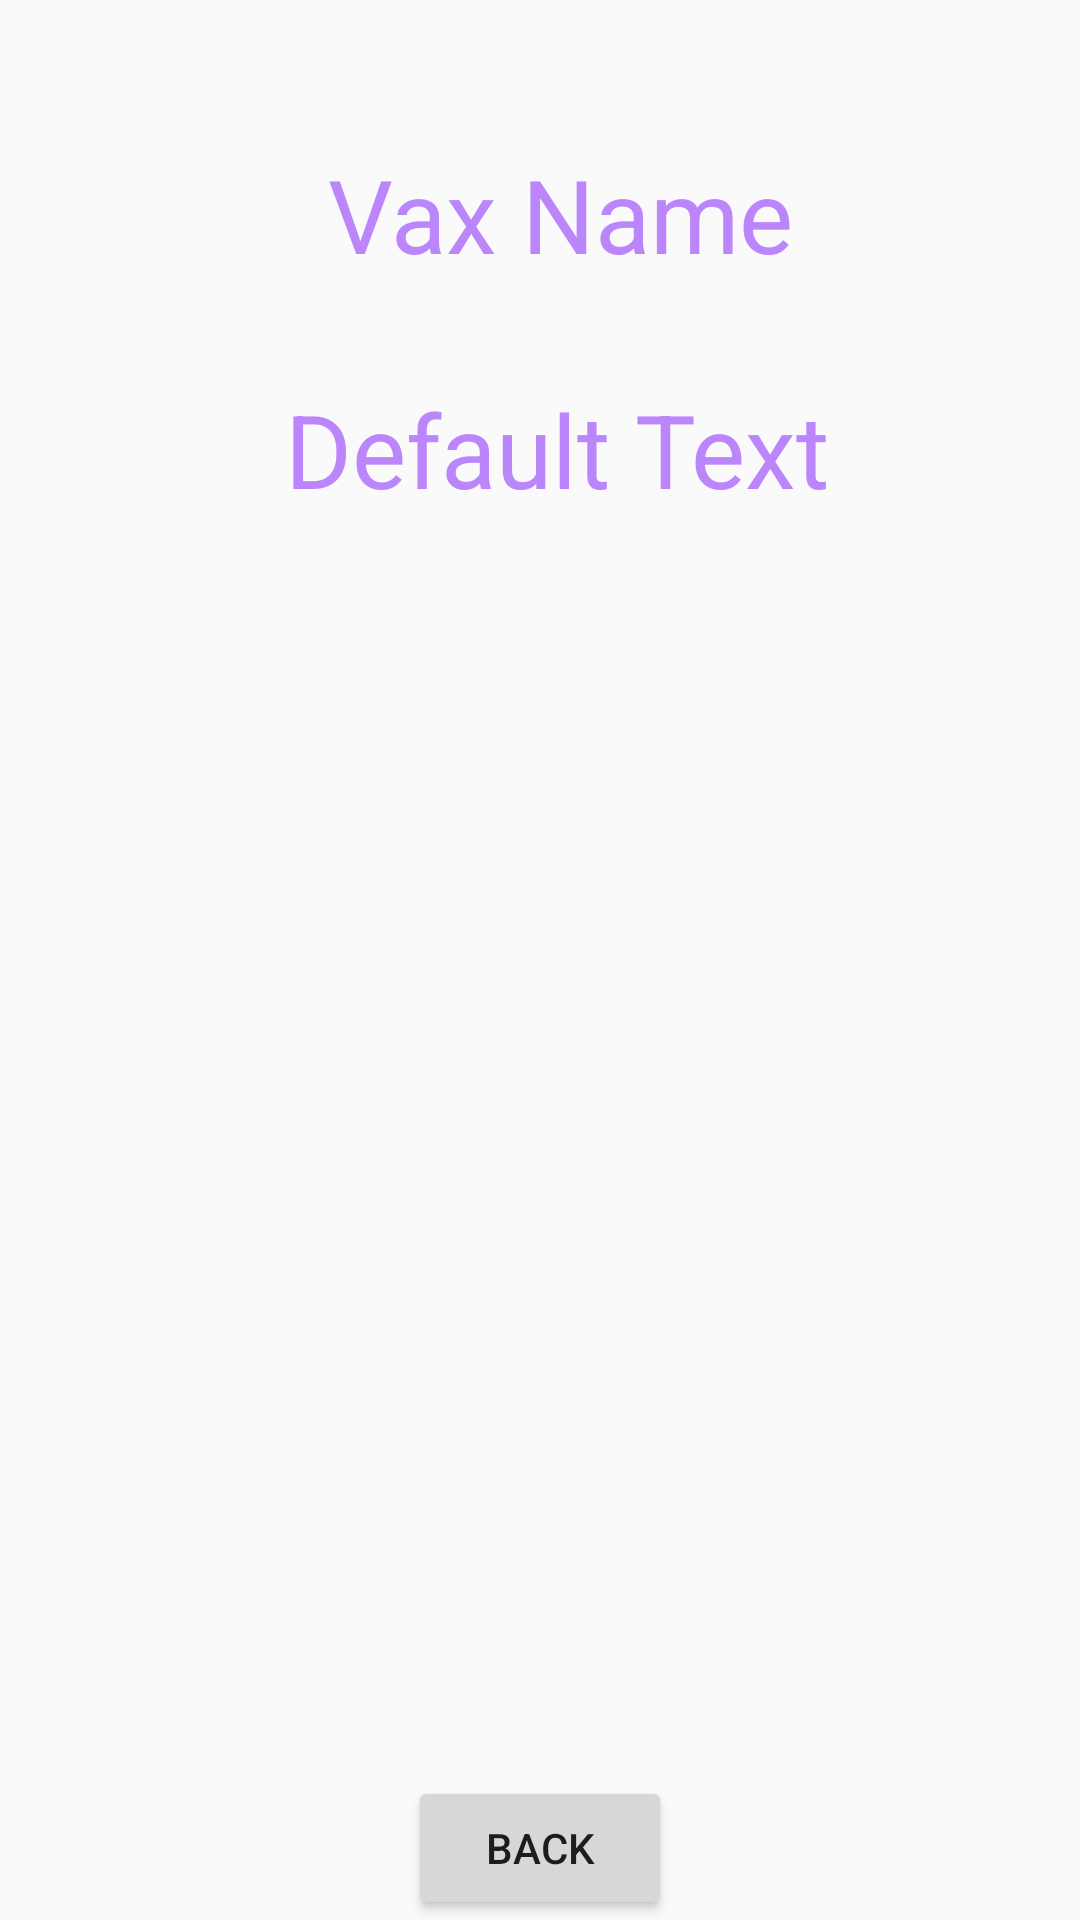

The Android layout XML behind this screen, and the referenced resources:
<!-- AndroidManifest.xml: application theme Theme.AppCompat.DayNight.NoActionBar -->
<!-- res/layout/activity_vax_details.xml -->
<?xml version="1.0" encoding="utf-8"?>
<androidx.constraintlayout.widget.ConstraintLayout xmlns:android="http://schemas.android.com/apk/res/android"
    xmlns:app="http://schemas.android.com/apk/res-auto"
    xmlns:tools="http://schemas.android.com/tools"
    android:layout_width="match_parent"
    android:layout_height="match_parent"
    android:background="@drawable/back1"
    tools:context=".VaxDetailsActivity">


    <TextView
        android:id="@+id/textViewVaxName"
        android:layout_width="wrap_content"
        android:layout_height="wrap_content"
        android:text="Vax Name"
        android:textColor="@color/purple_200"
        android:textSize="34dp"
        app:layout_constraintBottom_toBottomOf="parent"
        app:layout_constraintEnd_toEndOf="parent"
        app:layout_constraintHorizontal_bias="0.533"
        app:layout_constraintStart_toStartOf="parent"
        app:layout_constraintTop_toTopOf="parent"
        app:layout_constraintVertical_bias="0.082" />


    <TextView
        android:id="@+id/textViewVaxTitle"
        android:layout_width="wrap_content"
        android:layout_height="wrap_content"
        android:text="Default Text"
        android:textColor="@color/purple_200"
        android:textSize="34dp"
        app:layout_constraintBottom_toBottomOf="parent"
        app:layout_constraintEnd_toEndOf="parent"
        app:layout_constraintHorizontal_bias="0.533"
        app:layout_constraintStart_toStartOf="parent"
        app:layout_constraintTop_toBottomOf="@+id/textViewVaxName"
        app:layout_constraintVertical_bias="0.066" />

    <ListView
        android:id="@+id/listViewVaxDetails"
        android:layout_width="350dp"
        android:layout_height="500dp"
        android:layout_margin="10dp"
        android:layout_marginStart="16dp"
        android:layout_marginTop="16dp"
        android:layout_marginEnd="16dp"
        app:layout_constraintEnd_toEndOf="parent"
        app:layout_constraintStart_toStartOf="parent"
        app:layout_constraintBottom_toBottomOf="parent"
        app:layout_constraintTop_toBottomOf="@+id/textViewVaxTitle" />

    <Button
        android:id="@+id/btnBack"
        android:layout_width="wrap_content"
        android:layout_height="wrap_content"
        android:text="Back"
        app:layout_constraintBottom_toBottomOf="parent"
        app:layout_constraintEnd_toEndOf="parent"
        app:layout_constraintStart_toStartOf="parent"
        app:layout_constraintVertical_bias="0.69"/>

    
</androidx.constraintlayout.widget.ConstraintLayout>
<!-- resources referenced by this layout -->
<resources>
  <color name="purple_200">#FFBB86FC</color>
</resources>
